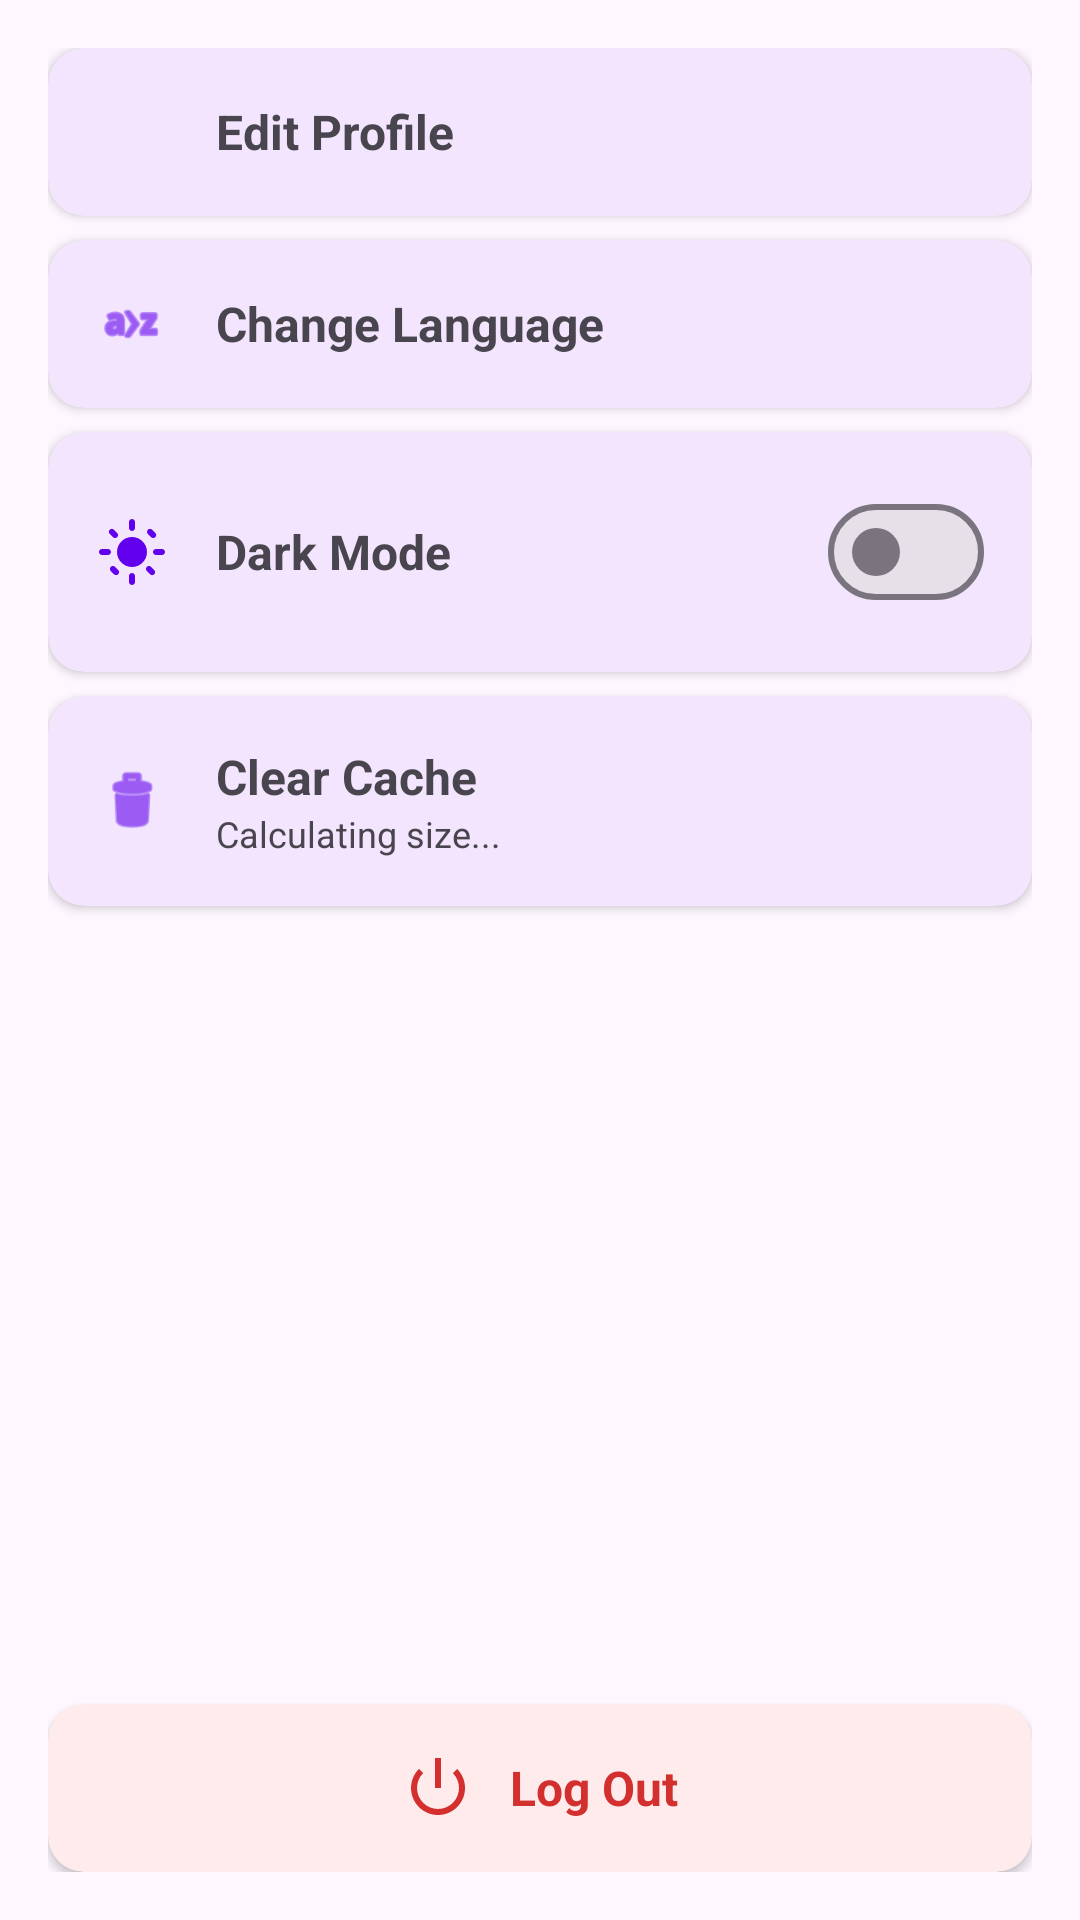

Reconstruct the res/layout file that produces this screen, plus the resources it refers to.
<!-- AndroidManifest.xml: application theme Theme.MyTravel -->
<!-- res/layout/activity_settings.xml -->
<?xml version="1.0" encoding="utf-8"?>
<LinearLayout xmlns:android="http://schemas.android.com/apk/res/android"
    xmlns:app="http://schemas.android.com/apk/res-auto"
    android:layout_width="match_parent"
    android:layout_height="match_parent"
    android:orientation="vertical"
    android:padding="16dp">

    
    <com.google.android.material.card.MaterialCardView
        android:id="@+id/cardEditProfile"
        android:layout_width="match_parent"
        android:layout_height="wrap_content"
        android:layout_marginBottom="8dp"
        app:cardCornerRadius="12dp"
        app:cardElevation="2dp"
        app:strokeWidth="0dp"
        android:clickable="true"
        android:focusable="true">

        <LinearLayout
            android:layout_width="match_parent"
            android:layout_height="wrap_content"
            android:orientation="horizontal"
            android:padding="16dp"
            android:gravity="center_vertical">

            <ImageView
                android:layout_width="24dp"
                android:layout_height="24dp"
                android:src="@drawable/ic_user"
                app:tint="?attr/colorPrimary" />

            <TextView
                android:layout_width="0dp"
                android:layout_height="wrap_content"
                android:layout_weight="1"
                android:layout_marginStart="16dp"
                android:text="Edit Profile"
                android:textSize="16sp"
                android:textStyle="bold" />

            <ImageView
                android:layout_width="24dp"
                android:layout_height="24dp"
                android:src="@drawable/ic_chevron_right"
                app:tint="?android:attr/textColorSecondary" />
        </LinearLayout>
    </com.google.android.material.card.MaterialCardView>

    
    <com.google.android.material.card.MaterialCardView
        android:id="@+id/cardChangeLanguage"
        android:layout_width="match_parent"
        android:layout_height="wrap_content"
        android:layout_marginBottom="8dp"
        app:cardCornerRadius="12dp"
        app:cardElevation="2dp"
        app:strokeWidth="0dp"
        android:clickable="true"
        android:focusable="true">

        <LinearLayout
            android:layout_width="match_parent"
            android:layout_height="wrap_content"
            android:orientation="horizontal"
            android:padding="16dp"
            android:gravity="center_vertical">

            <ImageView
                android:layout_width="24dp"
                android:layout_height="24dp"
                android:src="@android:drawable/ic_menu_sort_alphabetically"
                app:tint="?attr/colorPrimary" />

            <TextView
                android:layout_width="0dp"
                android:layout_height="wrap_content"
                android:layout_weight="1"
                android:layout_marginStart="16dp"
                android:text="Change Language"
                android:textSize="16sp"
                android:textStyle="bold" />

            <ImageView
                android:layout_width="24dp"
                android:layout_height="24dp"
                android:src="@drawable/ic_chevron_right"
                app:tint="?android:attr/textColorSecondary" />
        </LinearLayout>
    </com.google.android.material.card.MaterialCardView>

    
    <com.google.android.material.card.MaterialCardView
        android:layout_width="match_parent"
        android:layout_height="wrap_content"
        android:layout_marginBottom="8dp"
        app:cardCornerRadius="12dp"
        app:cardElevation="2dp"
        app:strokeWidth="0dp">

        <LinearLayout
            android:layout_width="match_parent"
            android:layout_height="wrap_content"
            android:orientation="horizontal"
            android:padding="16dp"
            android:gravity="center_vertical">

            <ImageView
                android:id="@+id/ivThemeIcon"
                android:layout_width="24dp"
                android:layout_height="24dp"
                android:src="@drawable/ic_sun"
                app:tint="?attr/colorPrimary" />

            <TextView
                android:layout_width="0dp"
                android:layout_height="wrap_content"
                android:layout_weight="1"
                android:layout_marginStart="16dp"
                android:text="Dark Mode"
                android:textSize="16sp"
                android:textStyle="bold" />

            <com.google.android.material.materialswitch.MaterialSwitch
                android:id="@+id/switchDarkMode"
                android:layout_width="wrap_content"
                android:layout_height="wrap_content" />
        </LinearLayout>
    </com.google.android.material.card.MaterialCardView>

    
    <com.google.android.material.card.MaterialCardView
        android:id="@+id/cardClearCache"
        android:layout_width="match_parent"
        android:layout_height="wrap_content"
        android:layout_marginBottom="8dp"
        app:cardCornerRadius="12dp"
        app:cardElevation="2dp"
        app:strokeWidth="0dp"
        android:clickable="true"
        android:focusable="true">

        <LinearLayout
            android:layout_width="match_parent"
            android:layout_height="wrap_content"
            android:orientation="horizontal"
            android:padding="16dp"
            android:gravity="center_vertical">

            <ImageView
                android:layout_width="24dp"
                android:layout_height="24dp"
                android:src="@android:drawable/ic_menu_delete"
                app:tint="?attr/colorPrimary" />

            <LinearLayout
                android:layout_width="0dp"
                android:layout_height="wrap_content"
                android:layout_weight="1"
                android:layout_marginStart="16dp"
                android:orientation="vertical">

                <TextView
                    android:layout_width="wrap_content"
                    android:layout_height="wrap_content"
                    android:text="Clear Cache"
                    android:textSize="16sp"
                    android:textStyle="bold" />

                <TextView
                    android:id="@+id/tvCacheSize"
                    android:layout_width="wrap_content"
                    android:layout_height="wrap_content"
                    android:text="Calculating size..."
                    android:textSize="12sp"
                    android:textColor="?android:attr/textColorSecondary" />
            </LinearLayout>

            <ImageView
                android:layout_width="24dp"
                android:layout_height="24dp"
                android:src="@drawable/ic_chevron_right"
                app:tint="?android:attr/textColorSecondary" />
        </LinearLayout>
    </com.google.android.material.card.MaterialCardView>

    <View
        android:layout_width="match_parent"
        android:layout_height="0dp"
        android:layout_weight="1" />

    
    <com.google.android.material.card.MaterialCardView
        android:id="@+id/cardLogout"
        android:layout_width="match_parent"
        android:layout_height="wrap_content"
        app:cardCornerRadius="12dp"
        app:cardElevation="2dp"
        app:strokeWidth="0dp"
        app:cardBackgroundColor="#FFEBEB"
        android:clickable="true"
        android:focusable="true">

        <LinearLayout
            android:layout_width="match_parent"
            android:layout_height="wrap_content"
            android:orientation="horizontal"
            android:padding="16dp"
            android:gravity="center">

            <ImageView
                android:layout_width="24dp"
                android:layout_height="24dp"
                android:src="@android:drawable/ic_lock_power_off"
                app:tint="#D32F2F" />

            <TextView
                android:layout_width="wrap_content"
                android:layout_height="wrap_content"
                android:layout_marginStart="12dp"
                android:text="Log Out"
                android:textSize="16sp"
                android:textStyle="bold"
                android:textColor="#D32F2F" />
        </LinearLayout>
    </com.google.android.material.card.MaterialCardView>

</LinearLayout>
<!-- resources referenced by this layout -->
<resources>
  <!-- drawable ic_sun (drawable) -->
  <vector xmlns:android="http://schemas.android.com/apk/res/android"
      android:width="24dp"
      android:height="24dp"
      android:viewportWidth="24"
      android:viewportHeight="24">
      <path
          android:fillColor="#000000"
          android:pathData="M12,7c-2.76,0 -5,2.24 -5,5s2.24,5 5,5s5,-2.24 5,-5S14.76,7 12,7zM2,13h2c0.55,0 1,-0.45 1,-1s-0.45,-1 -1,-1H2c-0.55,0 -1,0.45 -1,1S1.45,13 2,13zM20,13h2c0.55,0 1,-0.45 1,-1s-0.45,-1 -1,-1h-2c-0.55,0 -1,0.45 -1,1S19.45,13 20,13zM11,2v2c0,0.55 0.45,1 1,1s1,-0.45 1,-1V2c0,-0.55 -0.45,-1 -1,-1S11,1.45 11,2zM11,20v2c0,0.55 0.45,1 1,1s1,-0.45 1,-1v-2c0,-0.55 -0.45,-1 -1,-1S11,19.45 11,20zM5.99,4.58c-0.39,-0.39 -1.03,-0.39 -1.41,0s-0.39,1.03 0,1.41l1.06,1.06c0.39,0.39 1.03,0.39 1.41,0s0.39,-1.03 0,-1.41L5.99,4.58zM18.36,16.95c-0.39,-0.39 -1.03,-0.39 -1.41,0s-0.39,1.03 0,1.41l1.06,1.06c0.39,0.39 1.03,0.39 1.41,0s0.39,-1.03 0,-1.41L18.36,16.95zM5.99,19.42c0.39,0.39 1.03,0.39 1.41,0s0.39,-1.03 0,-1.41l-1.06,-1.06c-0.39,-0.39 -1.03,-0.39 -1.41,0s-0.39,1.03 0,1.41L5.99,19.42zM18.36,7.05c0.39,0.39 1.03,0.39 1.41,0s0.39,-1.03 0,-1.41l-1.06,-1.06c-0.39,-0.39 -1.03,-0.39 -1.41,0s-0.39,1.03 0,1.41L18.36,7.05z" />
  </vector>
  <style name="Theme.MyTravel" parent="Base.Theme.MyTravel" />
  <style name="Base.Theme.MyTravel" parent="Theme.Material3.DayNight">
          
          <item name="colorPrimary">@color/purple_500</item>
          <item name="colorOnPrimary">@color/white</item>
          <item name="colorSecondary">@color/teal_700</item>
          <item name="colorOnSecondary">@color/white</item>
      </style>
  <!-- not gathered from this repository: default colours our renderer supplied (Android Studio template values) -->
  <color name="purple_500">#FF6200EE</color>
  <color name="teal_700">#FF018786</color>
  <color name="white">#FFFFFFFF</color>
</resources>
